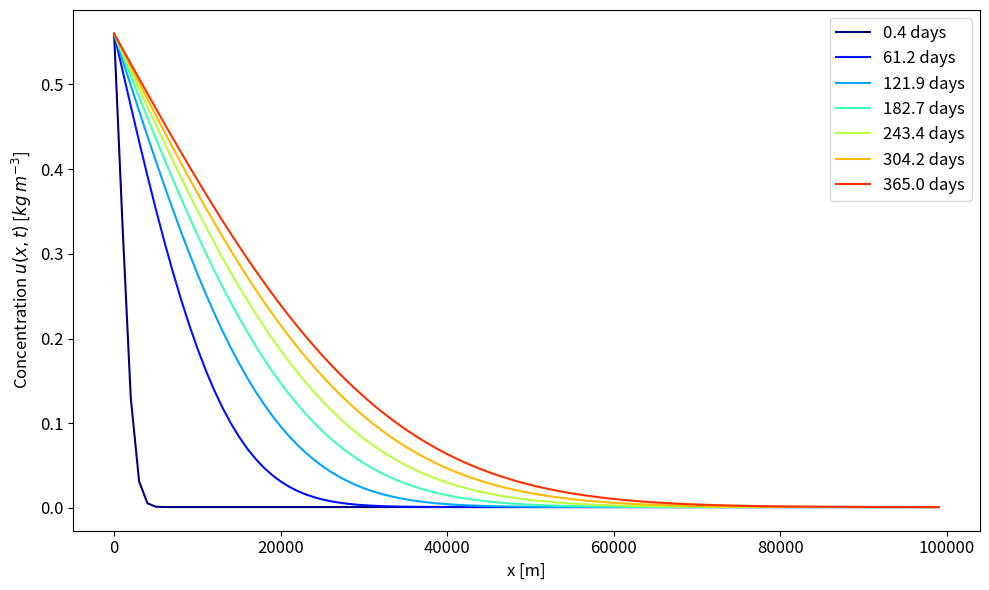

Write the Python code that produced this figure.
import os
import sys
import math
import copy
import time
import numpy as np
import matplotlib.pyplot as plt

deltax      = 1000.0 #[m]
xgrid       = np.arange(0,1e5,deltax) #[m]
xnum        = len(xgrid)
spill_scale = 1000.0 #[m]

uu_base   = 0.001 #[kg m-3] baseline oil pollution concentration at the ocean surface
uu_spill  = 560000/(1*spill_scale**2) #[kg m-3] oil concentration at the spill location (Deepwater Horizon value, wiki)

uu_left_dirich  = copy.deepcopy(uu_spill)
uu_right_dirich = copy.deepcopy(uu_base)

### Diffusion coefficient ###
bigd      = 10.0 #[m2 s-1] (section 8 of Zelenke et al., 2012)

### Time parameters ###
secperd    = 3600*24 #[s]
tmend_d    = 365 #days
deltat_d   = 0.1 #[days]
nsteps     = int(tmend_d/deltat_d)
deltat_sec = deltat_d*secperd
ttplot     = np.linspace(0.001*nsteps,nsteps-1,7).astype(int).tolist()

uu_0   = uu_base*np.ones(xnum)
uu_0   = uu_0 + uu_spill*np.exp(-(1/2)*xgrid**2/spill_scale**2) #Gaussian profile
uu_cur = copy.deepcopy(uu_0)

alpha   = bigd*deltat_sec/deltax**2
to_plot = np.zeros((len(ttplot),xnum))
for tt in range(nsteps):
    # Copy old uu field #
    uu_old       = copy.deepcopy(uu_cur)
    # Vectorized finite difference #
    uu_cur[1:-1] = alpha*uu_old[0:-2] + (1-2*alpha)*uu_old[1:-1] + alpha*uu_old[2:]
    # Set boundary conditions #
    uu_cur[0]    = copy.deepcopy(uu_left_dirich)
    uu_cur[-1]   = copy.deepcopy(uu_right_dirich)
    # Save for plotting #
    if(tt in ttplot):
        to_plot[ttplot.index(tt),:] = copy.deepcopy(uu_cur)

plcols = plt.cm.jet
fig = plt.figure(figsize=(10,6))
ax = plt.subplot(111)
for kk in range(len(ttplot)):
    ax.plot(xgrid,to_plot[kk,:],c=plcols(kk/len(ttplot)),label=f'{np.round((ttplot[kk]+1)*deltat_d,1)} days')
ax.legend(loc='best',fontsize=12)
ax.tick_params(which='major',axis='both',labelsize=12)    
ax.set_xlabel('x [m]',fontsize=12)
ax.set_ylabel(r'Concentration $u(x,t)$ [$kg$ $m^{-3}$]',fontsize=12)
fig.tight_layout()